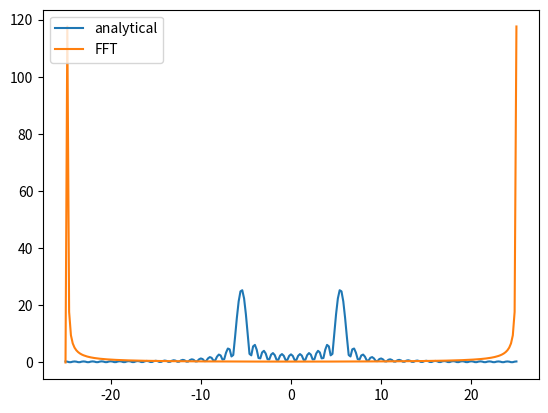

The matplotlib source for this figure:
"""
PHYS-512 PS5
Q5
[redacted]
[redacted]
"""
import numpy as np
from matplotlib import pyplot as plt

#part c
def analytical_dft(k, k0, N):
    #Fourier transform of sine: https://mathworld.wolfram.com/FourierTransformSine.html
    myft = np.zeros(len(k), dtype="complex")
    e1 = (1-np.exp(-2*np.pi*1j*(k+k0)))/(1-np.exp(-2*np.pi*1j*(k+k0)/(N+1)))
    e2 = (1-np.exp(-2*np.pi*1j*(k-k0)))/(1-np.exp(-2*np.pi*1j*(k-k0)/(N+1)))
    myft = abs((1/2j) * (e1-e2))
    # for index in range(len(k)):
    #     e1 = np.cos(-2*np.pi*(k[index]+k0)*index)+1j*np.sin(2*np.pi*(k[index]+k0)*index)
    #     e2 = np.cos(-2*np.pi*(k[index]-k0)*index)+1j*np.sin(2*np.pi*(k[index]-k0)*index)
    #     myft[index] = abs((e1-e2)/2j)
    return myft

N = 50
k0 = 5.5
k = np.linspace(-N/2, N/2, N*5+1)
x = k.copy()
y = np.sin(2*np.pi*k0*x/len(x))
sin_myft = analytical_dft(k, k0, N)
sin_fft = np.fft.fft(y)
plt.clf()
plt.plot(k, sin_myft, label="analytical")
plt.plot(x, abs(sin_fft), label="FFT")
plt.legend(loc="upper left")
# plt.plot(x,y)
plt.show()

print(np.std(abs(sin_fft-sin_myft)))